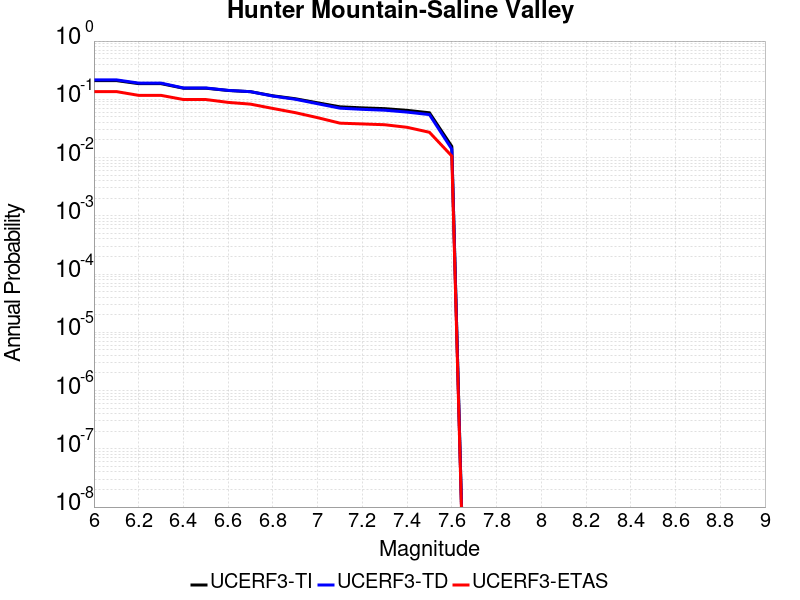

The data file committed next to this chart (first rows):
Magnitude, UCERF3-TI Prob, UCERF3-TD Prob, UCERF3-ETAS Prob
6.0, 0.2097, 0.2159, 0.1358
6.1, 0.2097, 0.2159, 0.1358
6.2, 0.1857, 0.1898, 0.1169
6.3, 0.1857, 0.1898, 0.1169
6.4, 0.1552, 0.1566, 0.09917
6.5, 0.1552, 0.1566, 0.09917
6.6, 0.1418, 0.1423, 0.08855
6.7, 0.1351, 0.1353, 0.08264
6.8, 0.1149, 0.1137, 0.06966
6.9, 0.1023, 0.1003, 0.05903
7.0, 0.08709, 0.08398, 0.04841
7.1, 0.07436, 0.07046, 0.03896
7.2, 0.07132, 0.06726, 0.03778
7.3, 0.06914, 0.06497, 0.0366
7.4, 0.06466, 0.06033, 0.03306
7.5, 0.05871, 0.05462, 0.02715
7.6, 0.01552, 0.01397, 0.01063
